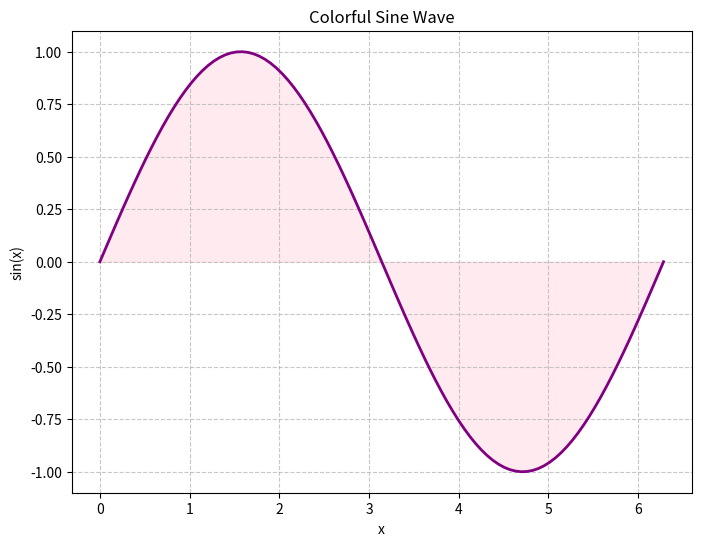

Here is the Python script that generated this plot:
import numpy as np
import matplotlib.pyplot as plt

# Create data
x = np.linspace(0, 2 * np.pi, 100)
y = np.sin(x)

# Create a colorful sine wave plot
plt.figure(figsize=(8, 6))
plt.plot(x, y, color='purple', linewidth=2)
plt.title("Colorful Sine Wave")
plt.xlabel("x")
plt.ylabel("sin(x)")
plt.grid(True, linestyle='--', alpha=0.7)
plt.fill_between(x, y, color='pink', alpha=0.3)  # Fill area under the curve with color
plt.show()

# Explanation of the plot
print("This colorful sine wave plot showcases the relationship between the angle 'x' and the sine value 'sin(x)'.")
print("The pink shaded region represents the area under the curve, which corresponds to the integral of sine over the given range.")
